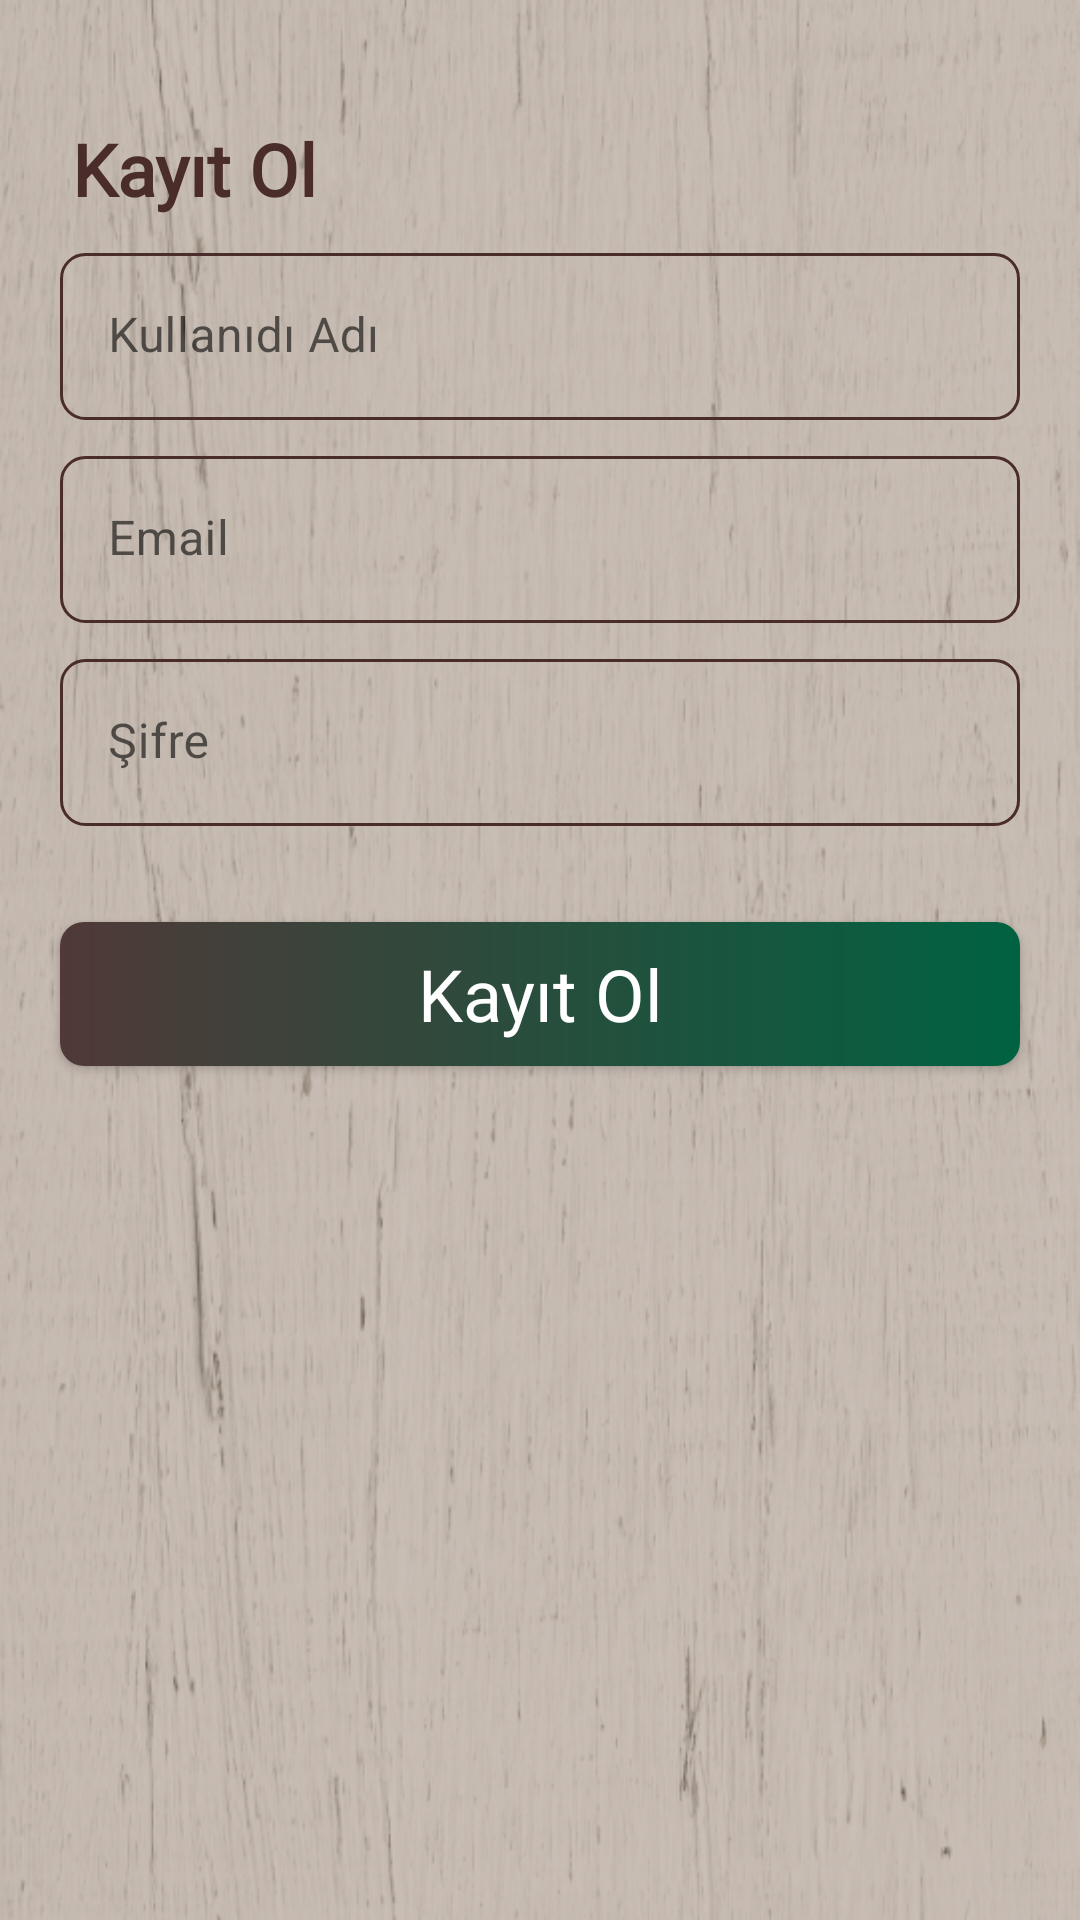

This screen was rendered from an Android layout file. Write that file and the resources it references.
<!-- AndroidManifest.xml: application theme Theme.Kahveapp -->
<!-- res/layout/activity_register.xml -->
<?xml version="1.0" encoding="utf-8"?>
<RelativeLayout xmlns:android="http://schemas.android.com/apk/res/android"
    xmlns:app="http://schemas.android.com/apk/res-auto"
    xmlns:tools="http://schemas.android.com/tools"
    android:layout_width="match_parent"
    android:background="@drawable/coffee_bg_2"
    android:layout_height="match_parent">

    

    <LinearLayout
        android:layout_width="match_parent"
        android:layout_height="match_parent"
        android:orientation="vertical"
        tools:context=".ui.auth.LoginActivity">


        
        <TextView
            android:id="@+id/tv_name"
            android:layout_width="wrap_content"
            android:layout_height="wrap_content"
            android:text="Kayıt Ol"
            android:fontFamily="@font/helvetica_neue"
            android:textStyle="bold"
            android:layout_marginHorizontal="24dp"
            android:maxLength="26"
            android:textColor="@color/colorBrown"
            android:layout_marginTop="40dp"
            android:textSize="24sp" />


        <com.google.android.material.textfield.TextInputLayout
            android:layout_width="match_parent"
            android:layout_height="wrap_content"
            android:layout_marginHorizontal="20dp"
            android:layout_marginTop="12dp"
            app:boxStrokeWidth="0dp"
            app:boxStrokeWidthFocused="0dp"
            >

            <EditText
                android:id="@+id/et_name"
                android:layout_width="match_parent"
                android:layout_height="wrap_content"
                android:paddingHorizontal="20dp"
                android:hint="Kullanıdı Adı"
                android:maxLines="1"
                android:maxLength="40"
                android:background="@drawable/edit_text_bg" />

        </com.google.android.material.textfield.TextInputLayout>





        <com.google.android.material.textfield.TextInputLayout
            android:id="@+id/TI_email"
            android:layout_width="match_parent"
            android:layout_height="wrap_content"
            android:layout_marginHorizontal="20dp"
            android:layout_marginTop="12dp"
            app:boxStrokeWidth="0dp"
            app:boxStrokeWidthFocused="0dp"
            >

            <EditText
                android:id="@+id/et_email"
                android:layout_width="match_parent"
                android:layout_height="wrap_content"
                android:background="@drawable/edit_text_bg"
                android:hint="Email"
                android:maxLines="1"
                android:maxLength="40"
                android:inputType="textEmailAddress"
                android:paddingHorizontal="20dp"/>

        </com.google.android.material.textfield.TextInputLayout>



        <com.google.android.material.textfield.TextInputLayout
            android:id="@+id/TI_password"
            android:layout_width="match_parent"
            android:layout_height="wrap_content"
            android:layout_marginHorizontal="20dp"
            app:boxStrokeWidth="0dp"
            app:boxStrokeWidthFocused="0dp"
            android:layout_marginTop="12dp">

            <EditText
                android:id="@+id/et_password"
                android:layout_width="match_parent"
                android:layout_height="wrap_content"
                android:paddingHorizontal="20dp"
                android:background="@drawable/edit_text_bg"
                android:hint="Şifre"
                android:maxLines="1"
                android:maxLength="20"
                android:inputType="textPassword" />

        </com.google.android.material.textfield.TextInputLayout>



        

        <androidx.appcompat.widget.AppCompatButton
            android:id="@+id/btn_register"
            android:layout_width="match_parent"
            android:layout_height="48dp"
            android:layout_marginHorizontal="20dp"
            android:layout_marginTop="32dp"
            android:background="@drawable/btn_gradient"
            android:fontFamily="@font/helvetica_neue"
            android:text="Kayıt Ol"
            android:textAllCaps="false"
            android:textColor="@color/colorWhite"
            android:textSize="24sp" />


    </LinearLayout>
</RelativeLayout>
<!-- resources referenced by this layout -->
<resources>
  <color name="colorBrown">#4a2c2a </color>
  <color name="colorWhite">#ffffff</color>
  <!-- drawable btn_gradient (drawable) -->
  <?xml version="1.0" encoding="utf-8"?>
  <shape xmlns:android="http://schemas.android.com/apk/res/android"
      android:shape="rectangle">
  
      <gradient android:startColor="@color/colorLightBrown"
          android:endColor="@color/colorGreen"
          android:angle="360"/>
  
      <corners android:radius="8dp"/>
  
  </shape>
  <!-- drawable coffee_bg_2: png bitmap (drawable, 381293 bytes) -->
  <!-- drawable edit_text_bg (drawable) -->
  <?xml version="1.0" encoding="utf-8"?>
  <shape xmlns:android="http://schemas.android.com/apk/res/android"
      android:shape="rectangle">
      <corners android:radius="8dp"/>
      <stroke android:color="@color/colorBrown" android:width="1dp"/>
  
  </shape>
  <style name="Theme.Kahveapp" parent="Theme.MaterialComponents.DayNight.NoActionBar">
          
          <item name="colorPrimary">@color/colorBrown</item>
          <item name="colorPrimaryVariant">@color/colorLightBrown</item>
          <item name="colorOnPrimary">@color/white</item>
          
          <item name="colorSecondary">@color/colorOrange</item>
          <item name="colorSecondaryVariant">@color/colorGreen</item>
          <item name="colorOnSecondary">@color/black</item>
          
          <item name="android:statusBarColor" tools:targetApi="l">?attr/colorPrimaryVariant</item>
          
      </style>
  <color name="colorLightBrown">#503938</color>
  <color name="colorGreen">#006241</color>
  <color name="white">#FFFFFFFF</color>
  <color name="colorOrange">#FF5722</color>
  <color name="black">#FF000000</color>
</resources>
